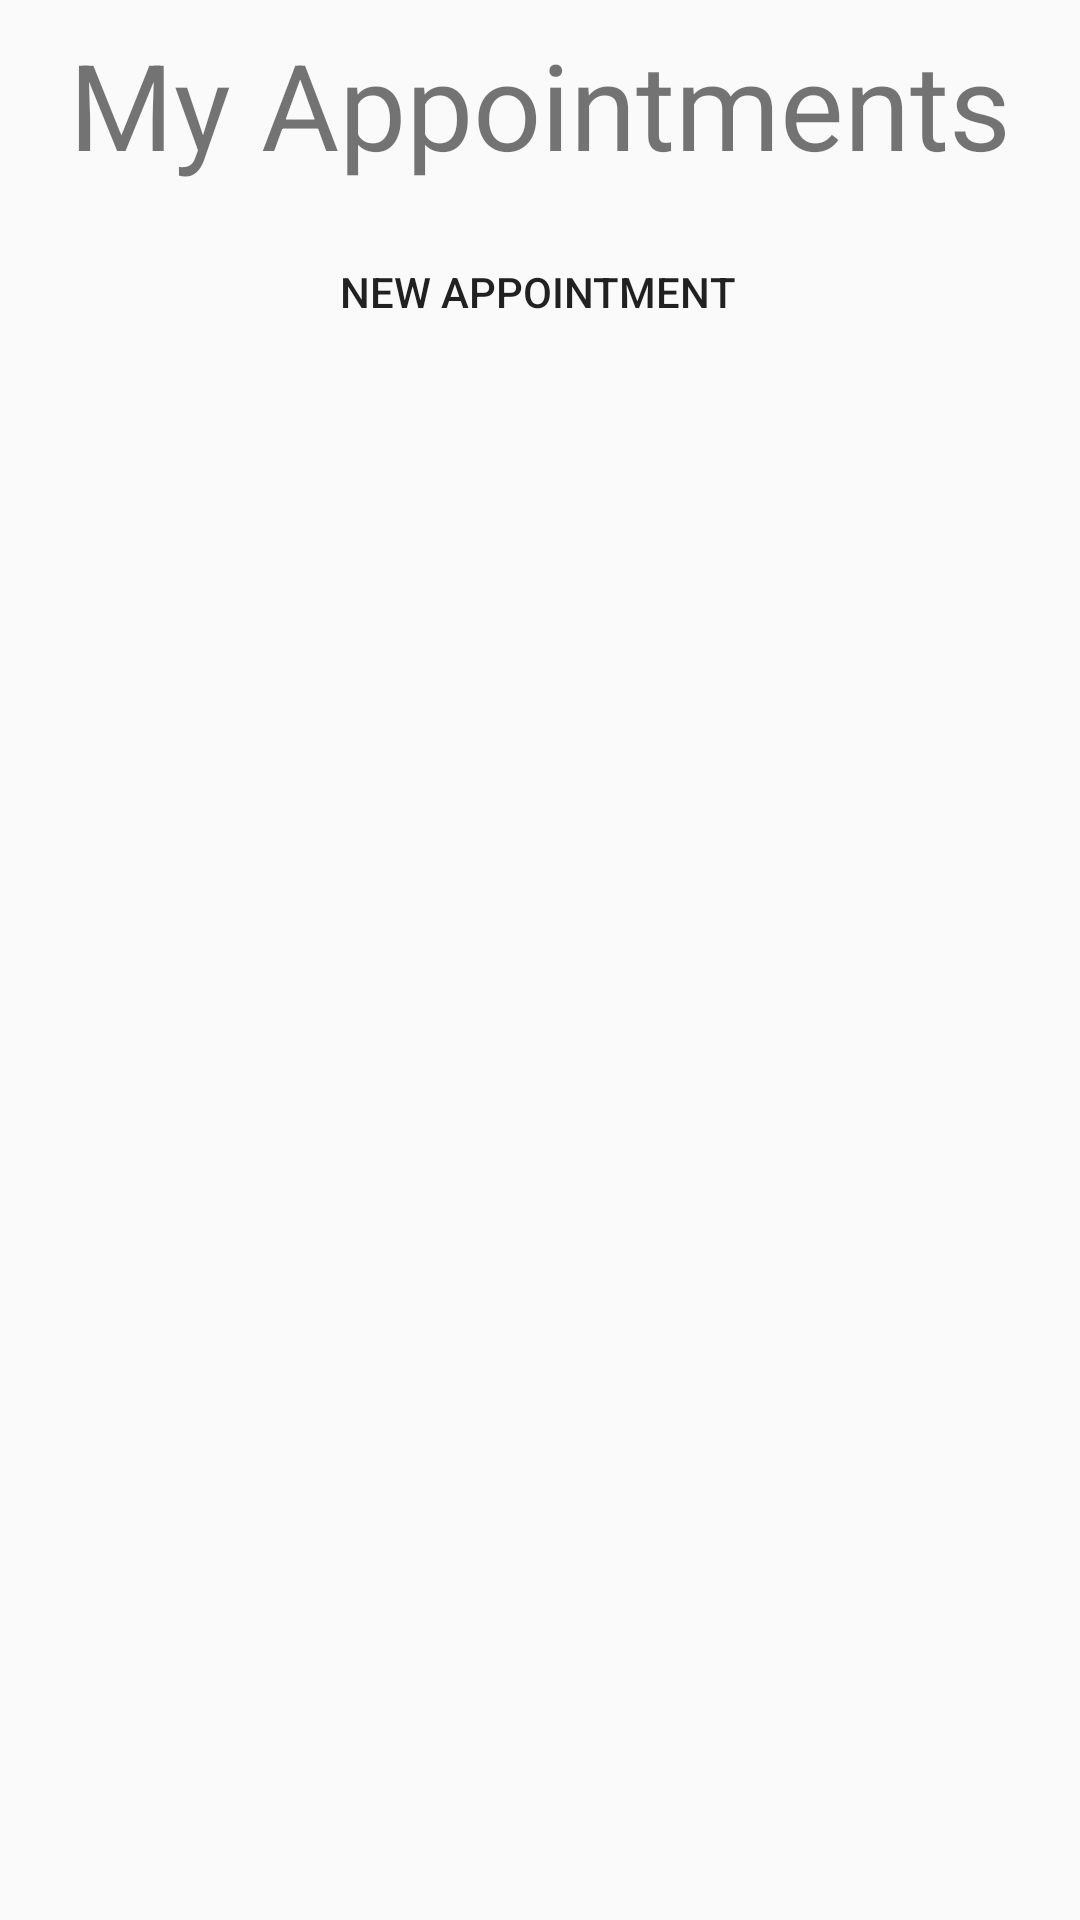

Write the Android layout XML for this screen, with the resource values it uses.
<!-- AndroidManifest.xml: application theme AppTheme -->
<!-- res/layout/activity_full_list.xml -->
<?xml version="1.0" encoding="utf-8"?>
<android.support.constraint.ConstraintLayout
    xmlns:android="http://schemas.android.com/apk/res/android"
    xmlns:app="http://schemas.android.com/apk/res-auto"
    xmlns:tools="http://schemas.android.com/tools"
    android:layout_width="match_parent"
    android:layout_height="match_parent"
    android:background="@drawable/bg1"
    tools:context="com.example.chamikaprabath.myapplication.FullListActivity">

    <Button
        android:id="@+id/list_new_button"
        android:layout_width="330dp"
        android:layout_height="48dp"
        android:layout_marginRight="16dp"

        android:layout_marginTop="12dp"
        android:background="@drawable/b2"
        android:onClick="onClickNewList"
        android:text="@string/add_task"
        app:layout_constraintRight_toRightOf="parent"
        app:layout_constraintTop_toBottomOf="@+id/full_list_title"
        tools:text="@string/add_task" />

    <TextView
        android:id="@+id/full_list_title"
        android:layout_width="wrap_content"
        android:layout_height="wrap_content"
        android:layout_marginLeft="8dp"
        android:layout_marginRight="8dp"
        android:layout_marginTop="8dp"
        android:text="My Appointments"
        android:textSize="40sp"
        app:layout_constraintLeft_toLeftOf="parent"
        app:layout_constraintRight_toRightOf="parent"
        app:layout_constraintTop_toTopOf="parent" />

    <ListView
        android:id="@+id/tasks_list"
        android:layout_width="wrap_content"
        android:layout_height="480dp"
        android:layout_marginLeft="2dp"
        android:layout_marginRight="2dp"
        android:layout_marginTop="3dp"
        app:layout_constraintLeft_toLeftOf="parent"
        app:layout_constraintRight_toRightOf="parent"
        app:layout_constraintTop_toBottomOf="@+id/list_new_button" />

</android.support.constraint.ConstraintLayout>
<!-- resources referenced by this layout -->
<resources>
  <string name="add_task">New Appointment</string>
  <style name="AppTheme" parent="Theme.AppCompat.Light.DarkActionBar">
          
          <item name="colorPrimary">@color/colorPrimary</item>
          <item name="colorPrimaryDark">@color/colorPrimaryDark</item>
          <item name="colorAccent">@color/colorAccent</item>
      </style>
  <color name="colorPrimary">#4cce71</color>
  <color name="colorPrimaryDark">#16ad25</color>
  <color name="colorAccent">#FF4081</color>
</resources>
